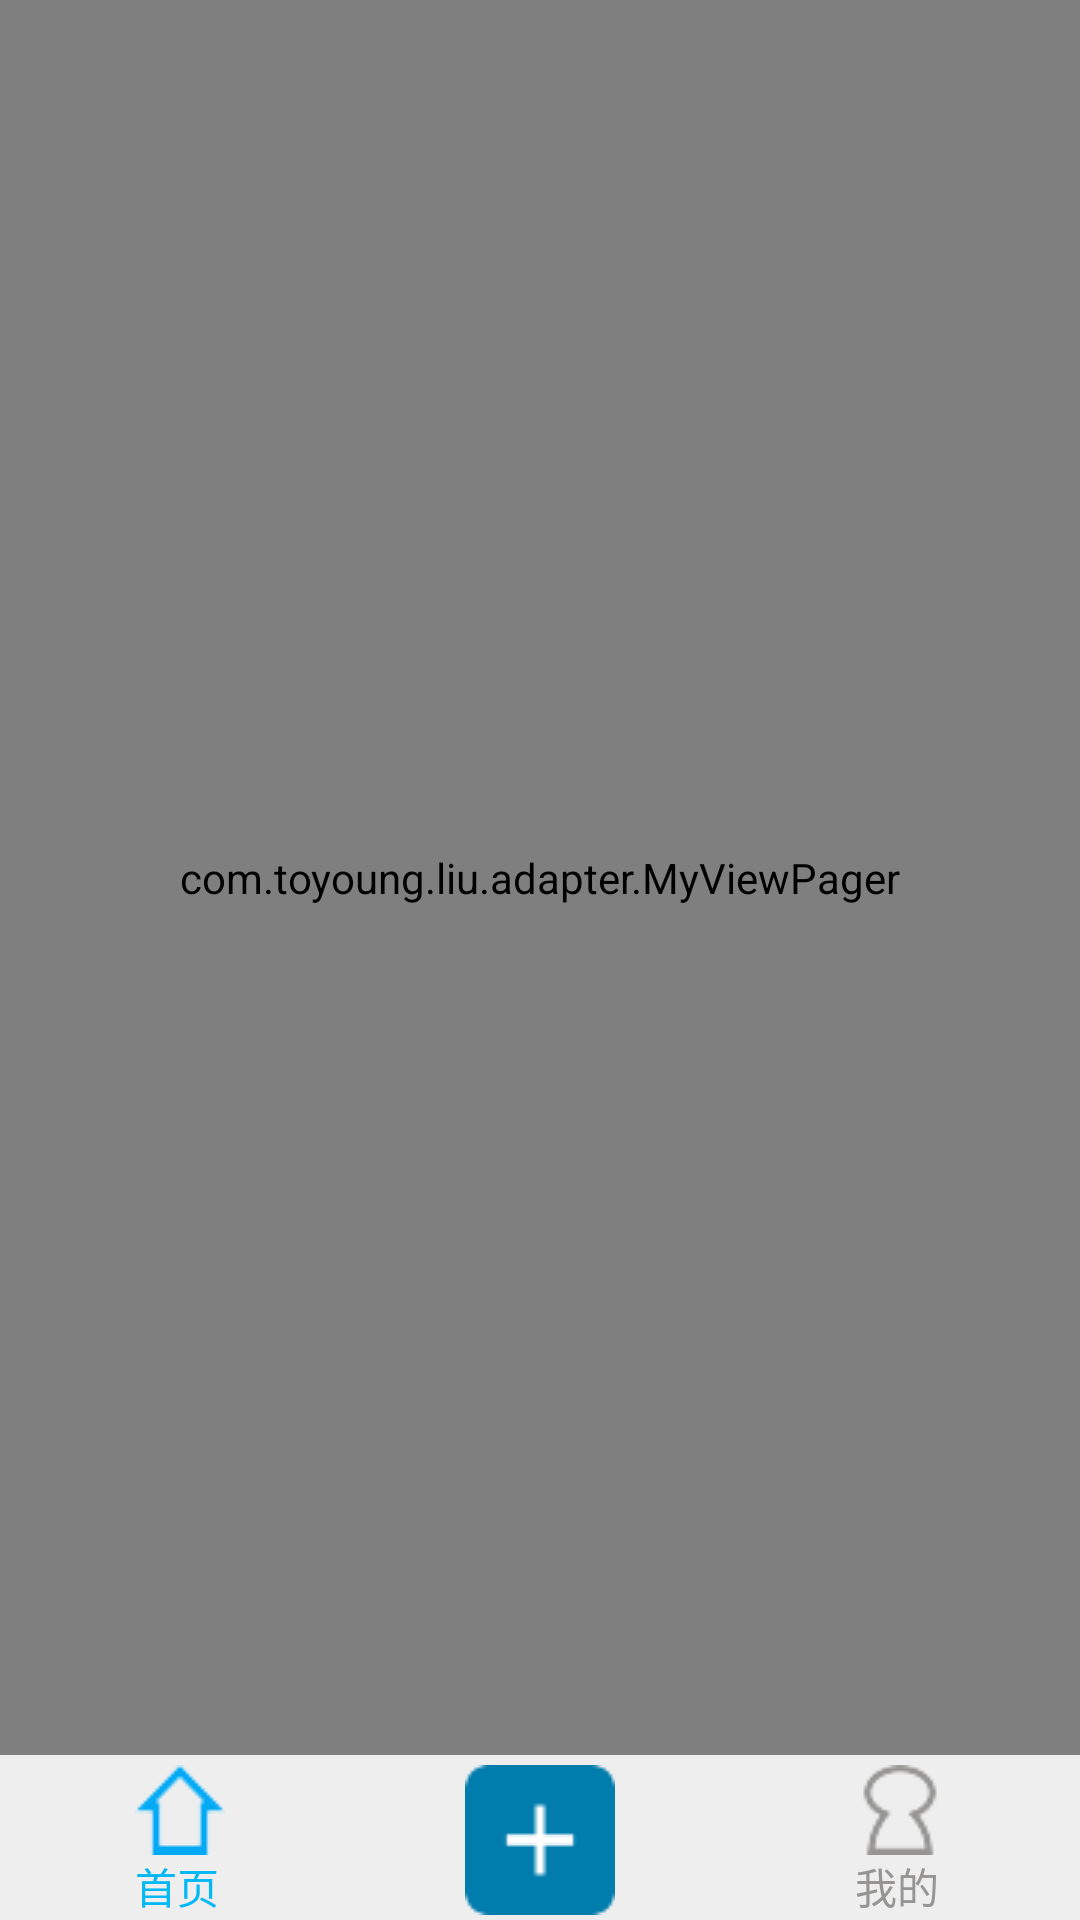

The Android layout XML behind this screen, and the referenced resources:
<!-- AndroidManifest.xml: activity theme android:Theme.NoTitleBar -->
<!-- res/layout/activity_main.xml -->
<RelativeLayout xmlns:android="http://schemas.android.com/apk/res/android"
    xmlns:tools="http://schemas.android.com/tools"
    android:layout_width="fill_parent"
    android:layout_height="fill_parent"
    android:background="@color/white"
    tools:context=".MainActivity" >

    <com.toyoung.liu.adapter.MyViewPager
        android:id="@+id/vp_main_activity"
        android:layout_width="fill_parent"
        android:layout_height="fill_parent"
        android:layout_above="@+id/ll_mainbottom"
        android:layout_gravity="center"
        android:persistentDrawingCache="animation" />

    <LinearLayout
        android:id="@+id/ll_mainbottom"
        android:layout_width="fill_parent"
        android:layout_height="55dp"
        android:layout_alignParentBottom="true"
        android:background="@color/gray_bg" >

        <RelativeLayout
            android:id="@+id/rl_homepage"
            android:layout_width="0dp"
            android:layout_height="fill_parent"
            android:layout_weight="1"
            android:gravity="center" >

            <LinearLayout
                android:layout_width="wrap_content"
                android:layout_height="wrap_content"
                android:orientation="vertical" >

                <ImageView
                    android:id="@+id/im_homepage"
                    android:layout_width="30dp"
                    android:layout_height="30dp"
                    android:layout_marginTop="2dp"
                    android:src="@drawable/homepage_icon_pressed" />

                <TextView
                    android:id="@+id/tv_homepage"
                    android:layout_width="wrap_content"
                    android:layout_height="20dp"
                    android:text="首页"
                    android:textColor="@color/homepage_icon_text_blue_color"
                    android:textSize="14sp" />
            </LinearLayout>
        </RelativeLayout>

        <RelativeLayout
            android:id="@+id/rl_add"
            android:layout_width="0dp"
            android:layout_height="fill_parent"
            android:layout_weight="1"
            android:gravity="center" >

            <ImageView
                android:layout_width="50dp"
                android:layout_height="50dp"
                android:layout_alignParentBottom="true"
                android:layout_centerHorizontal="true"
                android:layout_marginTop="2dp"
                android:scaleType="fitXY"
                android:src="@drawable/icon_add" />
        </RelativeLayout>

        <RelativeLayout
            android:id="@+id/rl_me"
            android:layout_width="0dp"
            android:layout_height="fill_parent"
            android:layout_weight="1"
            android:gravity="center" >

            <LinearLayout
                android:layout_width="wrap_content"
                android:layout_height="wrap_content"
                android:orientation="vertical" >

                <ImageView
                    android:id="@+id/im_me"
                    android:layout_width="30dp"
                    android:layout_height="30dp"
                    android:layout_marginTop="2dp"
                    android:src="@drawable/me_icon_normal" />

                <TextView
                    android:id="@+id/tv_me"
                    android:layout_width="wrap_content"
                    android:layout_height="20dp"
                    android:text="我的"
                    android:textColor="@color/homepage_icon_text_gray_color"
                    android:textSize="14sp" />
            </LinearLayout>
        </RelativeLayout>
    </LinearLayout>

</RelativeLayout>
<!-- resources referenced by this layout -->
<resources>
  <color name="gray_bg">#ffeeeeee</color>
  <color name="homepage_icon_text_blue_color">#03b9F5</color>
  <color name="homepage_icon_text_gray_color">#969594</color>
  <color name="white">#ffffff</color>
  <!-- drawable homepage_icon_pressed: png bitmap (drawable-hdpi, 1124 bytes) -->
  <!-- drawable icon_add: png bitmap (drawable-hdpi, 1009 bytes) -->
  <!-- drawable me_icon_normal: png bitmap (drawable-hdpi, 3994 bytes) -->
</resources>
